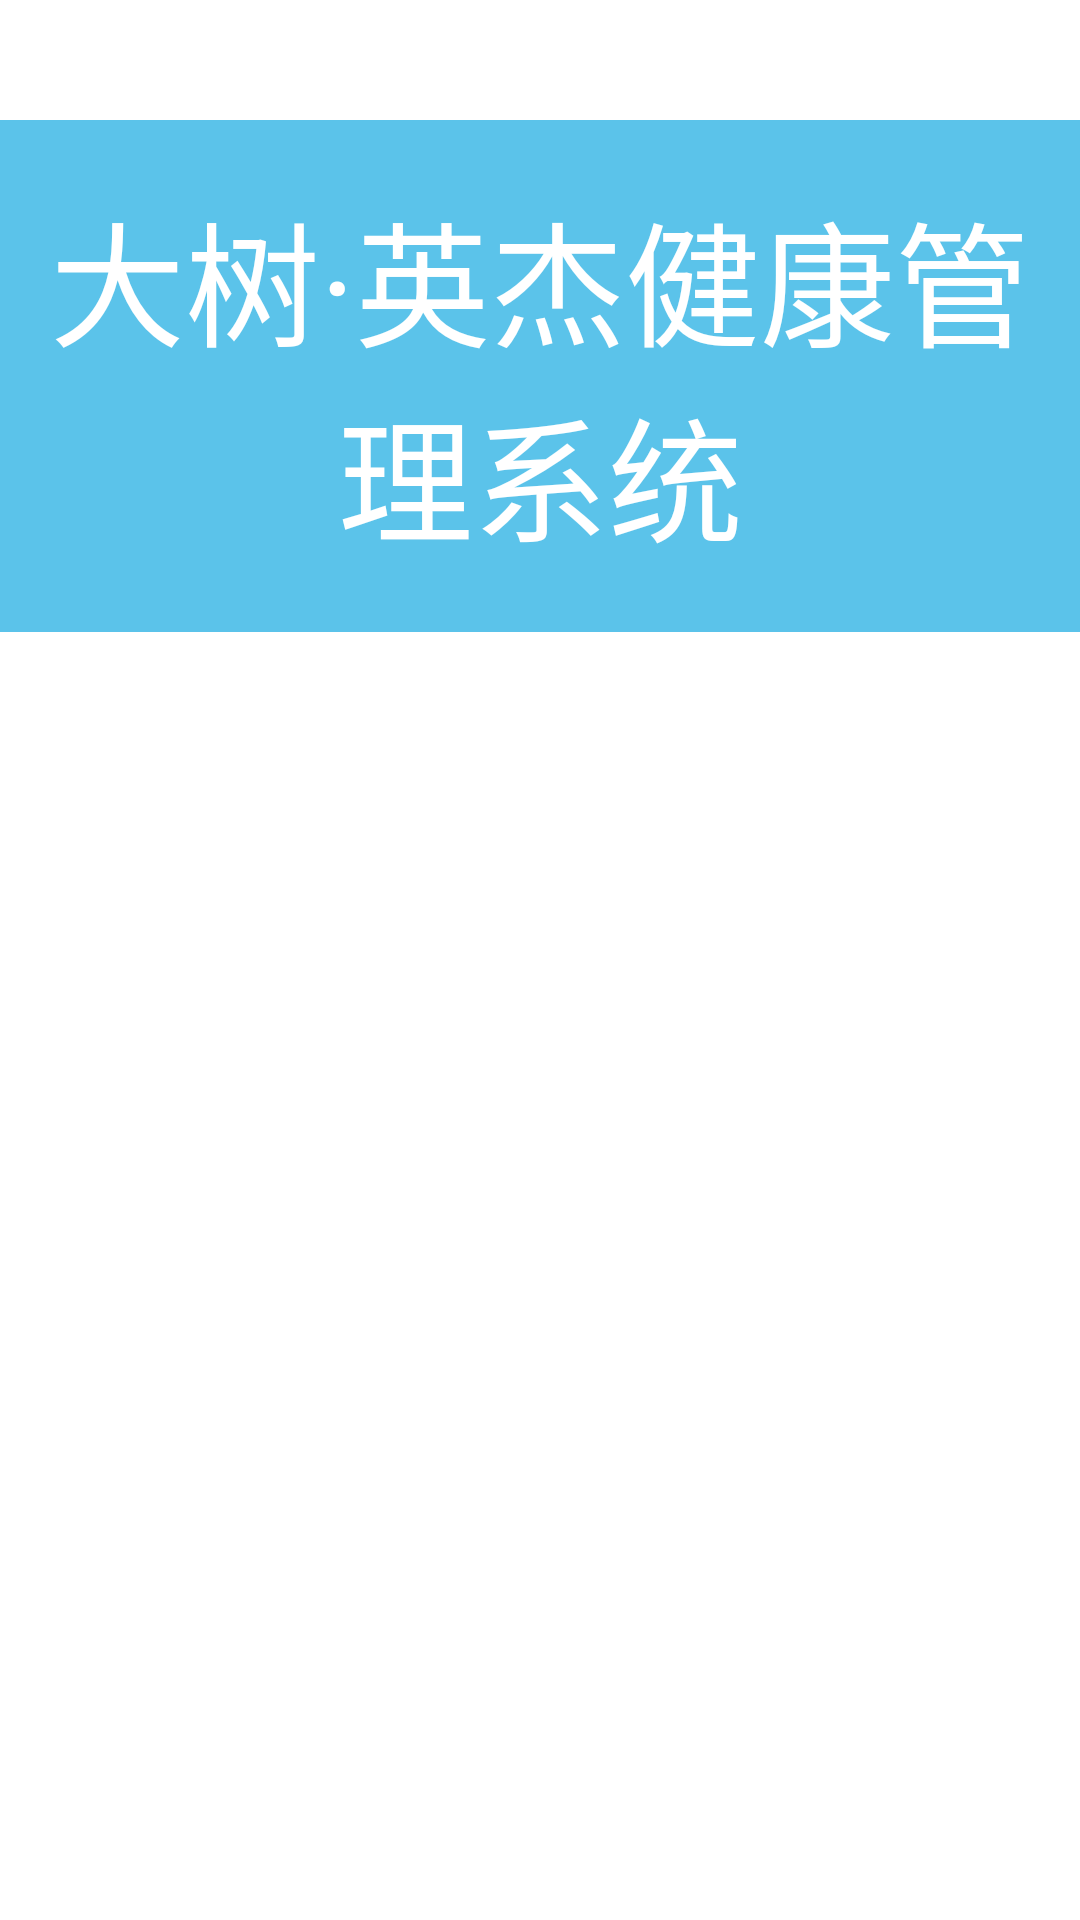

Here is an Android app screen rendered from its layout file. Give the layout XML and the strings, colors and styles it references.
<!-- AndroidManifest.xml: application theme AppTheme -->
<!-- res/layout/activity_log_reg.xml -->
<?xml version="1.0" encoding="utf-8"?>
<RelativeLayout xmlns:android="http://schemas.android.com/apk/res/android"
    android:layout_width="match_parent"
    android:layout_height="match_parent"
    android:background="@drawable/login_bg" >

    <TextView
        android:layout_width="match_parent"
        android:layout_height="wrap_content"
        android:layout_marginTop="@dimen/size_40dp"
        android:paddingTop="@dimen/size_20dp"
        android:paddingBottom="@dimen/size_20dp"
        android:background="@color/blue_light"
        android:text="@string/dashubio_health_management_system"
        android:textColor="@android:color/white"
        android:textSize="45sp"
        android:gravity="center"/>

    <TextView
        android:id="@+id/tv_break"
        android:layout_width="180dp"
        android:layout_height="wrap_content"
        android:layout_alignParentBottom="true"
        android:layout_centerHorizontal="true"
        android:layout_marginBottom="165dp"
        android:textColor="@color/white"
        android:textSize="@dimen/main_title_text"
        android:gravity="center"
        android:paddingLeft="5dp"
        android:text="- - - - - - - - - - -" />

    <TextView
        android:id="@+id/tv_login"
        android:layout_width="wrap_content"
        android:layout_height="wrap_content"
        android:layout_above="@+id/tv_break"
        android:layout_centerHorizontal="true"
        android:textColor="@color/white"
        android:textSize="@dimen/main_title_text_2"
        android:gravity="center"
        android:paddingLeft="10dp"
        android:text="登录" />

    <TextView
        android:id="@+id/tv_register"
        android:layout_width="wrap_content"
        android:layout_height="wrap_content"
        android:layout_alignParentBottom="true"
        android:layout_centerHorizontal="true"
        android:layout_marginBottom="125dp"
        android:textColor="@color/white"
        android:textSize="@dimen/main_title_text_2"
        android:gravity="center"
        android:paddingLeft="10dp"
        android:text="注册" />

   
</RelativeLayout>
<!-- resources referenced by this layout -->
<resources>
  <color name="blue_light">#cc33b5e5</color>
  <color name="white">#FFFFFF</color>
  <dimen name="main_title_text">24dp</dimen>
  <dimen name="main_title_text_2">25dp</dimen>
  <dimen name="size_20dp">20dp</dimen>
  <dimen name="size_40dp">40dp</dimen>
  <string name="dashubio_health_management_system">大树·英杰健康管理系统</string>
  <style name="AppTheme" parent="AppTheme.Base">
          
          <item name="colorPrimary">@color/colorPrimary</item>
          <item name="colorPrimaryDark">@color/colorPrimaryDark</item>
          <item name="colorAccent">@color/colorAccent</item>
      </style>
  <style name="AppTheme.Base" parent="Theme.AppCompat.Light.DarkActionBar">
          <item name="android:windowBackground">@android:color/transparent</item>
          
          <item name="windowNoTitle">true</item>
          <item name="windowActionBar">false</item>
          <item name="toolbarStyle">@style/ClubToolbar</item>
      </style>
  <color name="colorPrimary">#3F51B5</color>
  <color name="colorPrimaryDark">#303F9F</color>
  <color name="colorAccent">#FF4081</color>
  <style name="ClubToolbar" parent="Widget.AppCompat.Toolbar">
          <item name="contentInsetStart">0dp</item>
          
      </style>
</resources>
